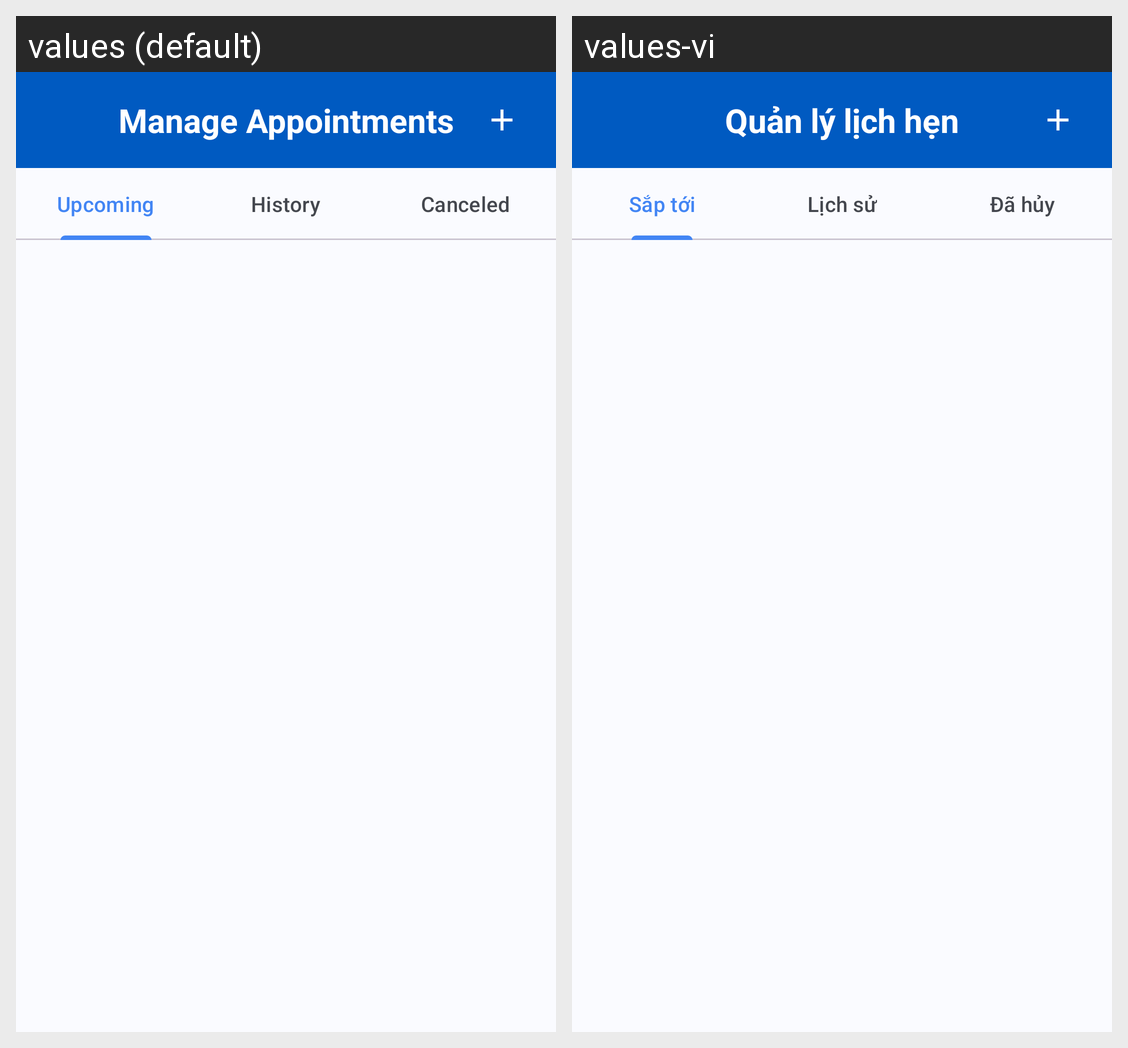

The Android screen above is rendered under two locales of the same app. Produce the string resources it draws, with the default and per-locale values.
Android screen res/layout/fragment_patient_appointments.xml rendered under 2 locales, left to right: values (default), values-vi. Device: Nexus 5 (rendered at 1080×1920; each locale shown at half size, 540×960, under a caption strip naming it); theme Theme.MedibookAndroid.
Strings drawn on this screen, with the default value and each locale's value (text and hints the layout hard-codes, and strings that could not be matched under every locale, appear in the picture but are not listed):

manage_appointments
  values: Manage Appointments
  values-vi: Quản lý lịch hẹn

upcoming
  values: Upcoming
  values-vi: Sắp tới

history
  values: History
  values-vi: Lịch sử

canceled
  values: Canceled
  values-vi: Đã hủy
